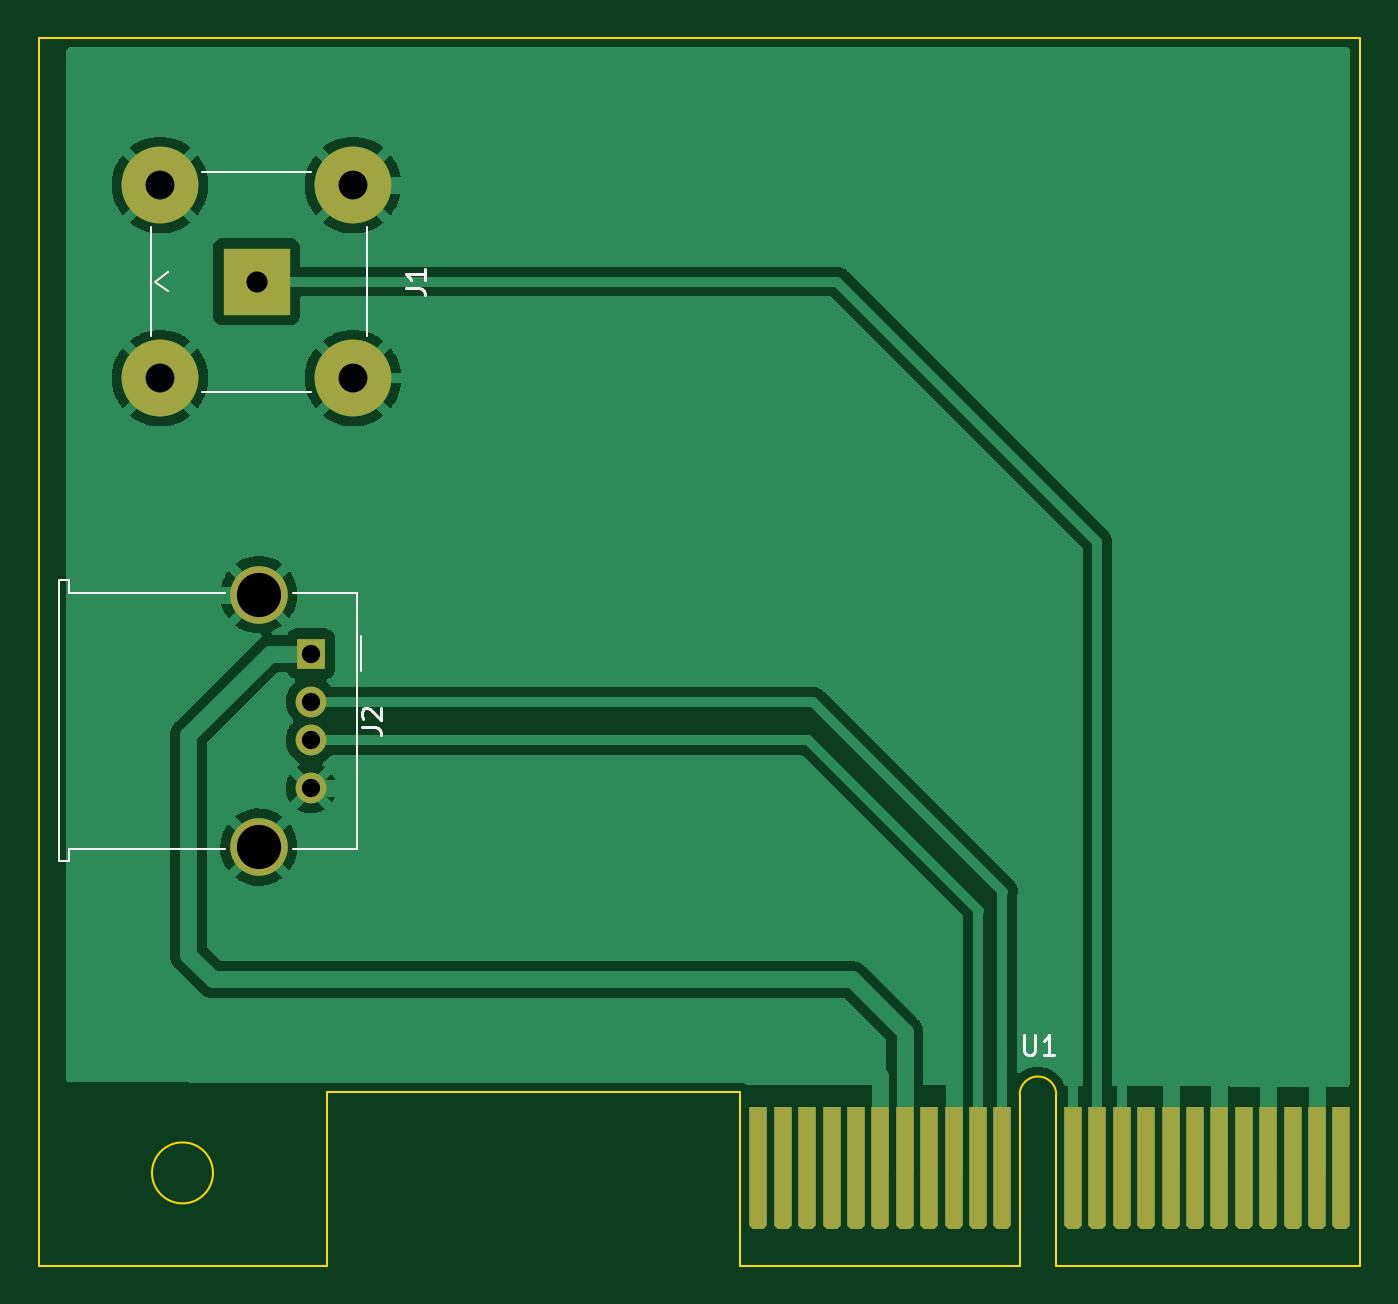
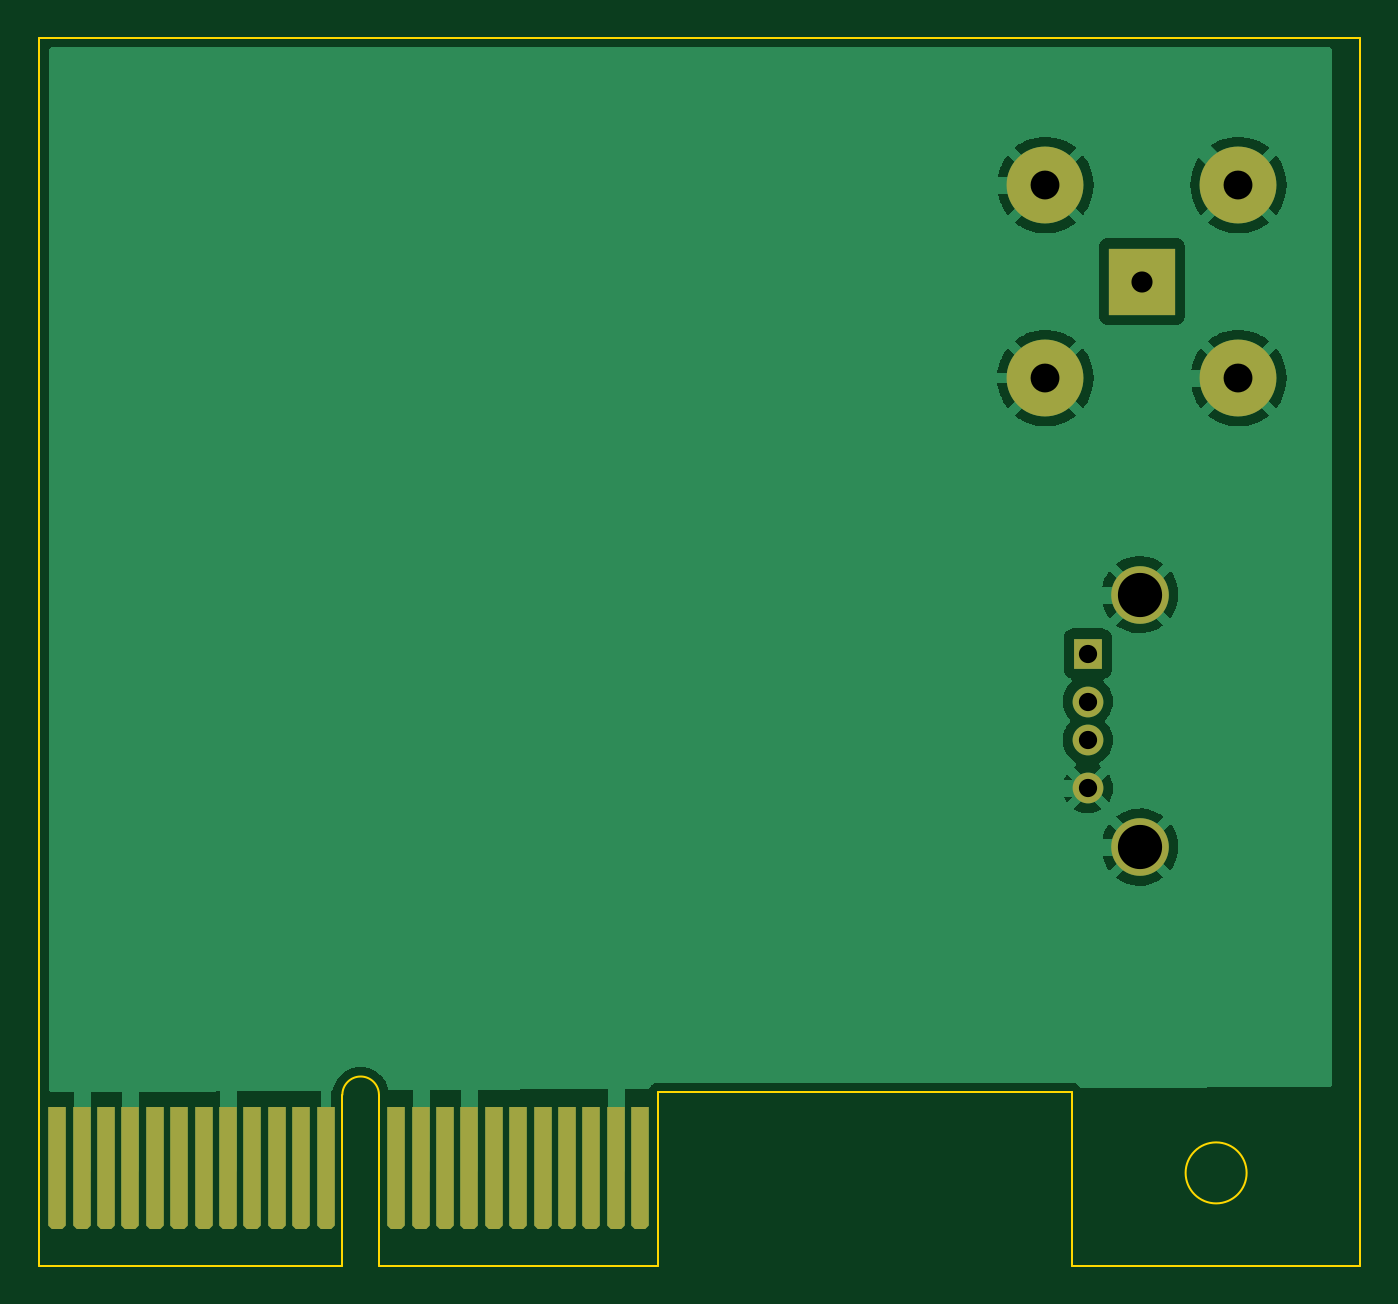
Circuit board: 11 layer files. Board 68.8 x 63.9 mm.
- bottom_copper: amr_audio_card-B_Cu.gbr (37639 bytes)
- bottom_mask: amr_audio_card-B_Mask.gbr (2948 bytes)
- paste: amr_audio_card-B_Paste.gbr (461 bytes)
- bottom_silk: amr_audio_card-B_Silkscreen.gbr (462 bytes)
- outline: amr_audio_card-Edge_Cuts.gbr (1284 bytes)
- top_copper: amr_audio_card-F_Cu.gbr (47112 bytes)
- top_mask: amr_audio_card-F_Mask.gbr (2948 bytes)
- paste: amr_audio_card-F_Paste.gbr (461 bytes)
- top_silk: amr_audio_card-F_Silkscreen.gbr (2659 bytes)
- drill: amr_audio_card-NPTH.drl (272 bytes)
- drill: amr_audio_card-PTH.drl (678 bytes)

=== bottom_copper: amr_audio_card-B_Cu.gbr (37639 bytes, source omitted) ===
=== bottom_mask: amr_audio_card-B_Mask.gbr (2948 bytes, source withheld) ===
=== paste: amr_audio_card-B_Paste.gbr ===
%TF.GenerationSoftware,KiCad,Pcbnew,(6.0.1)*%
%TF.CreationDate,2022-07-04T14:29:07+02:00*%
%TF.ProjectId,amr_audio_card,616d725f-6175-4646-996f-5f636172642e,rev?*%
%TF.SameCoordinates,Original*%
%TF.FileFunction,Paste,Bot*%
%TF.FilePolarity,Positive*%
%FSLAX46Y46*%
G04 Gerber Fmt 4.6, Leading zero omitted, Abs format (unit mm)*
G04 Created by KiCad (PCBNEW (6.0.1)) date 2022-07-04 14:29:07*
%MOMM*%
%LPD*%
G01*
G04 APERTURE LIST*
G04 APERTURE END LIST*
M02*

=== bottom_silk: amr_audio_card-B_Silkscreen.gbr ===
%TF.GenerationSoftware,KiCad,Pcbnew,(6.0.1)*%
%TF.CreationDate,2022-07-04T14:29:07+02:00*%
%TF.ProjectId,amr_audio_card,616d725f-6175-4646-996f-5f636172642e,rev?*%
%TF.SameCoordinates,Original*%
%TF.FileFunction,Legend,Bot*%
%TF.FilePolarity,Positive*%
%FSLAX46Y46*%
G04 Gerber Fmt 4.6, Leading zero omitted, Abs format (unit mm)*
G04 Created by KiCad (PCBNEW (6.0.1)) date 2022-07-04 14:29:07*
%MOMM*%
%LPD*%
G01*
G04 APERTURE LIST*
G04 APERTURE END LIST*
M02*

=== outline: amr_audio_card-Edge_Cuts.gbr ===
%TF.GenerationSoftware,KiCad,Pcbnew,(6.0.1)*%
%TF.CreationDate,2022-07-04T14:29:07+02:00*%
%TF.ProjectId,amr_audio_card,616d725f-6175-4646-996f-5f636172642e,rev?*%
%TF.SameCoordinates,Original*%
%TF.FileFunction,Profile,NP*%
%FSLAX46Y46*%
G04 Gerber Fmt 4.6, Leading zero omitted, Abs format (unit mm)*
G04 Created by KiCad (PCBNEW (6.0.1)) date 2022-07-04 14:29:07*
%MOMM*%
%LPD*%
G01*
G04 APERTURE LIST*
%TA.AperFunction,Profile*%
%ADD10C,0.100000*%
%TD*%
%TA.AperFunction,Profile*%
%ADD11C,0.120000*%
%TD*%
G04 APERTURE END LIST*
D10*
X161544000Y-99060000D02*
X161568200Y-162975000D01*
X92785000Y-162975000D02*
X92785000Y-99060000D01*
X92785000Y-99060000D02*
X161544000Y-99060000D01*
D11*
%TO.C,U1*%
X107796400Y-162975000D02*
X107796400Y-153958000D01*
X143851700Y-154085000D02*
X143851700Y-162975000D01*
X92785000Y-162975000D02*
X107796400Y-162975000D01*
X145756700Y-162975000D02*
X161568200Y-162975000D01*
X129310200Y-162975000D02*
X129310200Y-153958000D01*
X143851700Y-162975000D02*
X129310200Y-162975000D01*
X145756700Y-154085000D02*
X145756700Y-162975000D01*
X107796400Y-153958000D02*
X129310200Y-153958000D01*
X145756700Y-154085000D02*
G75*
G03*
X143851700Y-154085000I-952500J0D01*
G01*
X101865500Y-158149000D02*
G75*
G03*
X101865500Y-158149000I-1587500J0D01*
G01*
%TD*%
M02*

=== top_copper: amr_audio_card-F_Cu.gbr (47112 bytes, source omitted) ===
=== top_mask: amr_audio_card-F_Mask.gbr (2948 bytes, source withheld) ===
=== paste: amr_audio_card-F_Paste.gbr ===
%TF.GenerationSoftware,KiCad,Pcbnew,(6.0.1)*%
%TF.CreationDate,2022-07-04T14:29:07+02:00*%
%TF.ProjectId,amr_audio_card,616d725f-6175-4646-996f-5f636172642e,rev?*%
%TF.SameCoordinates,Original*%
%TF.FileFunction,Paste,Top*%
%TF.FilePolarity,Positive*%
%FSLAX46Y46*%
G04 Gerber Fmt 4.6, Leading zero omitted, Abs format (unit mm)*
G04 Created by KiCad (PCBNEW (6.0.1)) date 2022-07-04 14:29:07*
%MOMM*%
%LPD*%
G01*
G04 APERTURE LIST*
G04 APERTURE END LIST*
M02*

=== top_silk: amr_audio_card-F_Silkscreen.gbr ===
%TF.GenerationSoftware,KiCad,Pcbnew,(6.0.1)*%
%TF.CreationDate,2022-07-04T14:29:07+02:00*%
%TF.ProjectId,amr_audio_card,616d725f-6175-4646-996f-5f636172642e,rev?*%
%TF.SameCoordinates,Original*%
%TF.FileFunction,Legend,Top*%
%TF.FilePolarity,Positive*%
%FSLAX46Y46*%
G04 Gerber Fmt 4.6, Leading zero omitted, Abs format (unit mm)*
G04 Created by KiCad (PCBNEW (6.0.1)) date 2022-07-04 14:29:07*
%MOMM*%
%LPD*%
G01*
G04 APERTURE LIST*
%ADD10C,0.150000*%
%ADD11C,0.120000*%
G04 APERTURE END LIST*
D10*
%TO.C,J2*%
X109602380Y-134953333D02*
X110316666Y-134953333D01*
X110459523Y-135000952D01*
X110554761Y-135096190D01*
X110602380Y-135239047D01*
X110602380Y-135334285D01*
X109697619Y-134524761D02*
X109650000Y-134477142D01*
X109602380Y-134381904D01*
X109602380Y-134143809D01*
X109650000Y-134048571D01*
X109697619Y-134000952D01*
X109792857Y-133953333D01*
X109888095Y-133953333D01*
X110030952Y-134000952D01*
X110602380Y-134572380D01*
X110602380Y-133953333D01*
%TO.C,U1*%
X144093095Y-150997380D02*
X144093095Y-151806904D01*
X144140714Y-151902142D01*
X144188333Y-151949761D01*
X144283571Y-151997380D01*
X144474047Y-151997380D01*
X144569285Y-151949761D01*
X144616904Y-151902142D01*
X144664523Y-151806904D01*
X144664523Y-150997380D01*
X145664523Y-151997380D02*
X145093095Y-151997380D01*
X145378809Y-151997380D02*
X145378809Y-150997380D01*
X145283571Y-151140238D01*
X145188333Y-151235476D01*
X145093095Y-151283095D01*
%TO.C,J1*%
X111892380Y-112093333D02*
X112606666Y-112093333D01*
X112749523Y-112140952D01*
X112844761Y-112236190D01*
X112892380Y-112379047D01*
X112892380Y-112474285D01*
X112892380Y-111093333D02*
X112892380Y-111664761D01*
X112892380Y-111379047D02*
X111892380Y-111379047D01*
X112035238Y-111474285D01*
X112130476Y-111569523D01*
X112178095Y-111664761D01*
D11*
%TO.C,J2*%
X109340000Y-141280000D02*
X106010000Y-141280000D01*
X94380000Y-127960000D02*
X102490000Y-127960000D01*
X109560000Y-130220000D02*
X109560000Y-132020000D01*
X94380000Y-127960000D02*
X94380000Y-127310000D01*
X109340000Y-127960000D02*
X109340000Y-141280000D01*
X93860000Y-141930000D02*
X94380000Y-141930000D01*
X94380000Y-141930000D02*
X94380000Y-141280000D01*
X94380000Y-127310000D02*
X93860000Y-127310000D01*
X102490000Y-141280000D02*
X94380000Y-141280000D01*
X93860000Y-127310000D02*
X93860000Y-141930000D01*
X109340000Y-127960000D02*
X106010000Y-127960000D01*
%TO.C,J1*%
X98640000Y-108935000D02*
X98640000Y-114585000D01*
X98840000Y-111760000D02*
X99540000Y-112260000D01*
X98840000Y-111760000D02*
X99540000Y-111260000D01*
X101315000Y-117490000D02*
X106965000Y-117490000D01*
X109870000Y-114585000D02*
X109870000Y-108935000D01*
X106965000Y-106030000D02*
X101315000Y-106030000D01*
%TD*%
M02*

=== drill: amr_audio_card-NPTH.drl ===
M48
; DRILL file {KiCad (6.0.1)} date Mon Jul  4 14:29:11 2022
; FORMAT={-:-/ absolute / inch / decimal}
; #@! TF.CreationDate,2022-07-04T14:29:11+02:00
; #@! TF.GenerationSoftware,Kicad,Pcbnew,(6.0.1)
; #@! TF.FileFunction,NonPlated,1,2,NPTH
FMAT,2
INCH
%
G90
G05
T0
M30

=== drill: amr_audio_card-PTH.drl ===
M48
; DRILL file {KiCad (6.0.1)} date Mon Jul  4 14:29:11 2022
; FORMAT={-:-/ absolute / inch / decimal}
; #@! TF.CreationDate,2022-07-04T14:29:11+02:00
; #@! TF.GenerationSoftware,Kicad,Pcbnew,(6.0.1)
; #@! TF.FileFunction,Plated,1,2,PTH
FMAT,2
INCH
; #@! TA.AperFunction,Plated,PTH,ComponentDrill
T1C0.0374
; #@! TA.AperFunction,Plated,PTH,ComponentDrill
T2C0.0433
; #@! TA.AperFunction,Plated,PTH,ComponentDrill
T3C0.0591
; #@! TA.AperFunction,Plated,PTH,ComponentDrill
T4C0.0906
%
G90
G05
T1
X4.211Y-5.1622
X4.211Y-5.2606
X4.211Y-5.3394
X4.211Y-5.4378
T2
X4.1Y-4.4
T3
X3.9022Y-4.2022
X3.9022Y-4.5978
X4.2978Y-4.2022
X4.2978Y-4.5978
T4
X4.1043Y-5.0413
X4.1043Y-5.5587
T0
M30
